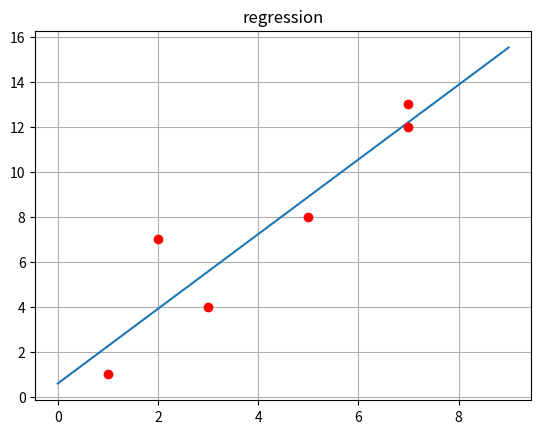

The script that saved this image:
import numpy as np
import matplotlib.pyplot as plt
import pylab
import statistics as stat

DataSetxi = [1, 3, 2, 5, 7, 7]
DataSetyi = [1, 4, 7, 8, 12, 13]

fig, ax = plt.subplots()


def sumMaltipy(mx, my):
    sum = 0
    for i in range(len(mx)):
        sum += mx[i] * my[i]
    return sum


def sumSquare(mx):
    sum = 0
    for i in range(len(mx)):
        sum += mx[i] * mx[i]
    return sum


def liner_regression(mx, my):
    N = len(mx)
    w1 = (sumMaltipy(mx, my) - stat.mean(mx) * stat.mean(my) * N) / (sumSquare(mx) - N * stat.mean(mx) * stat.mean(mx))
    w0 = stat.mean(my) - w1 * stat.mean(mx)
    x = np.linspace(min(mx) - 1, max(mx) + 2)
    return w1 * x + w0


def predict_liner_regression(x):
    N = len(DataSetxi)
    w1 = (sumMaltipy(DataSetxi, DataSetyi) - stat.mean(DataSetxi) * stat.mean(DataSetyi) * N) / (
                sumSquare(DataSetxi) - N * stat.mean(DataSetxi) * stat.mean(DataSetxi))
    w0 = stat.mean(DataSetyi) - w1 * stat.mean(DataSetxi)
    y = w1 * x + w0
    print("x is ", x, "predict y is ", y)


def plot_liner_regression(mx, my):
    y = liner_regression(mx, my)
    x = np.linspace(min(mx) - 1, max(mx) + 2)
    ax.grid(axis='both')
    plt.title(label='regression')
    ax.plot(x, y)
    ax.plot(mx, my, 'ro')


plot_liner_regression(DataSetxi, DataSetyi)
predict_liner_regression(12)
pylab.show()